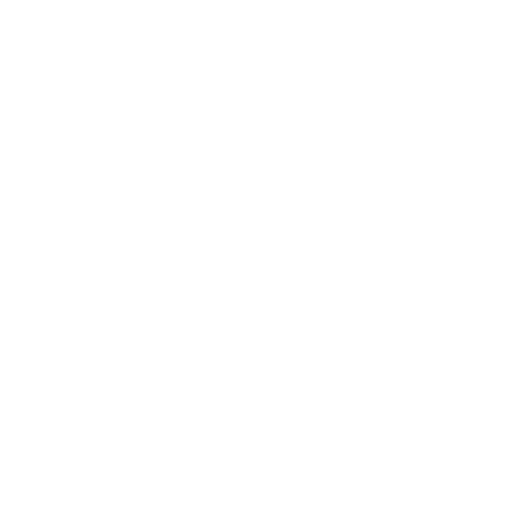
t = 0.00 s
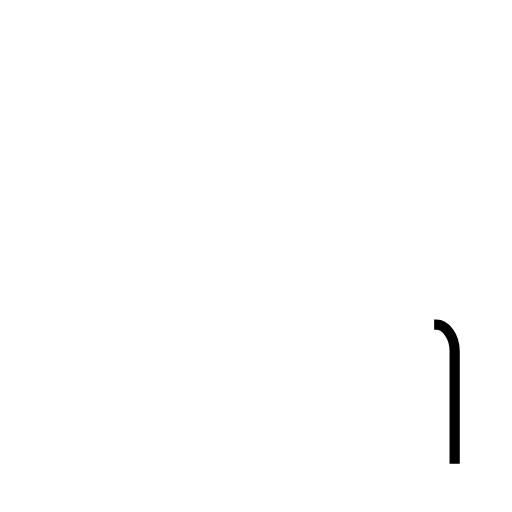
t = 0.44 s
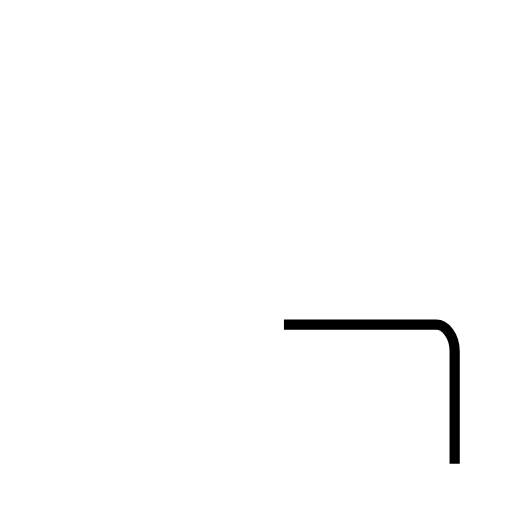
t = 0.88 s
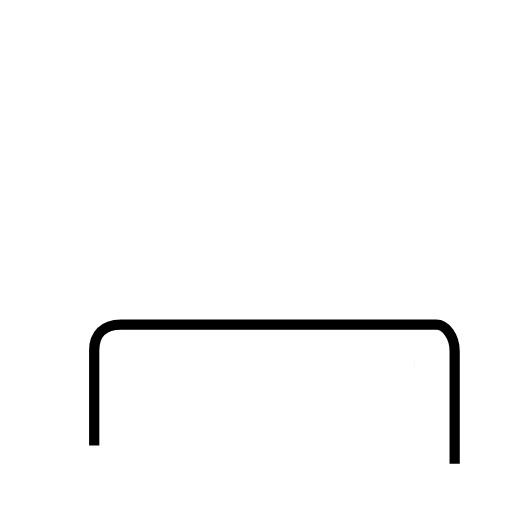
t = 1.76 s
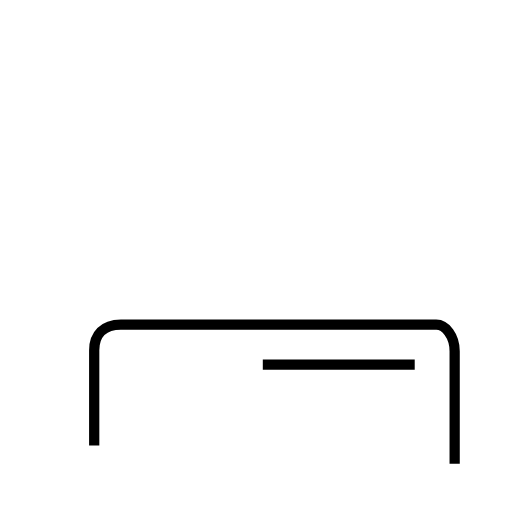
t = 2.21 s
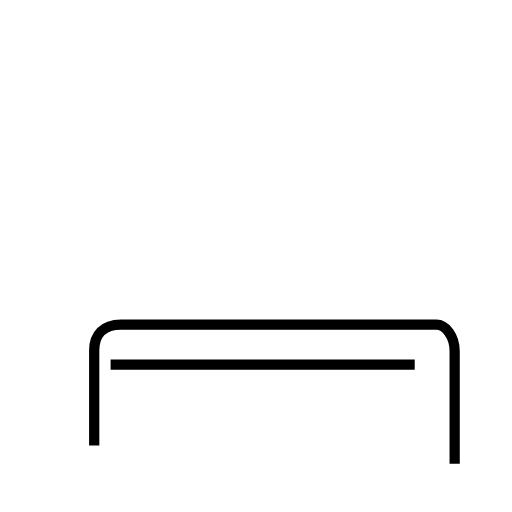
t = 2.65 s

The animated SVG that drew these frames (rendered in a browser with its animation timeline set to each time). Animation: 2 SMIL elements (animate=2); one cycle of 2.65 s.

<?xml version='1.0' encoding='utf-8'?>
<svg viewBox="0.0 -6.0 50.0 50.0" version="1.1" xmlns="http://www.w3.org/2000/svg"><rect x="-1000" y="-1000" width="2000" height="2000" stroke="white" fill="white" /><g style="fill:none;stroke:#000000;stroke-width:1"><path d="M 44.4 1.3 L 44.4 -9.7 C 44.4 -11.2 43.5 -12.3 42.6 -12.3 L 11.8 -12.3 C 10.1 -12.3 9.2 -11.3 9.2 -9.8 L 9.2 -0.5 " transform="translate(0.0 38.0)" stroke-dasharray="58.664063764004744" stroke-dashoffset="58.664063764004744"><animate attributeName="stroke-dashoffset" from="58.664063764004744" to="0" dur="1.7599219129201422s" begin="0s" fill="freeze" /></path><path d="M 40.5 -8.4 L 10.8 -8.4" transform="translate(0.0 38.0)" stroke-dasharray="29.7" stroke-dashoffset="29.7"><animate attributeName="stroke-dashoffset" from="29.7" to="0" dur="0.8909999999999999s" begin="1.7599219129201422s" fill="freeze" /></path></g></svg>
